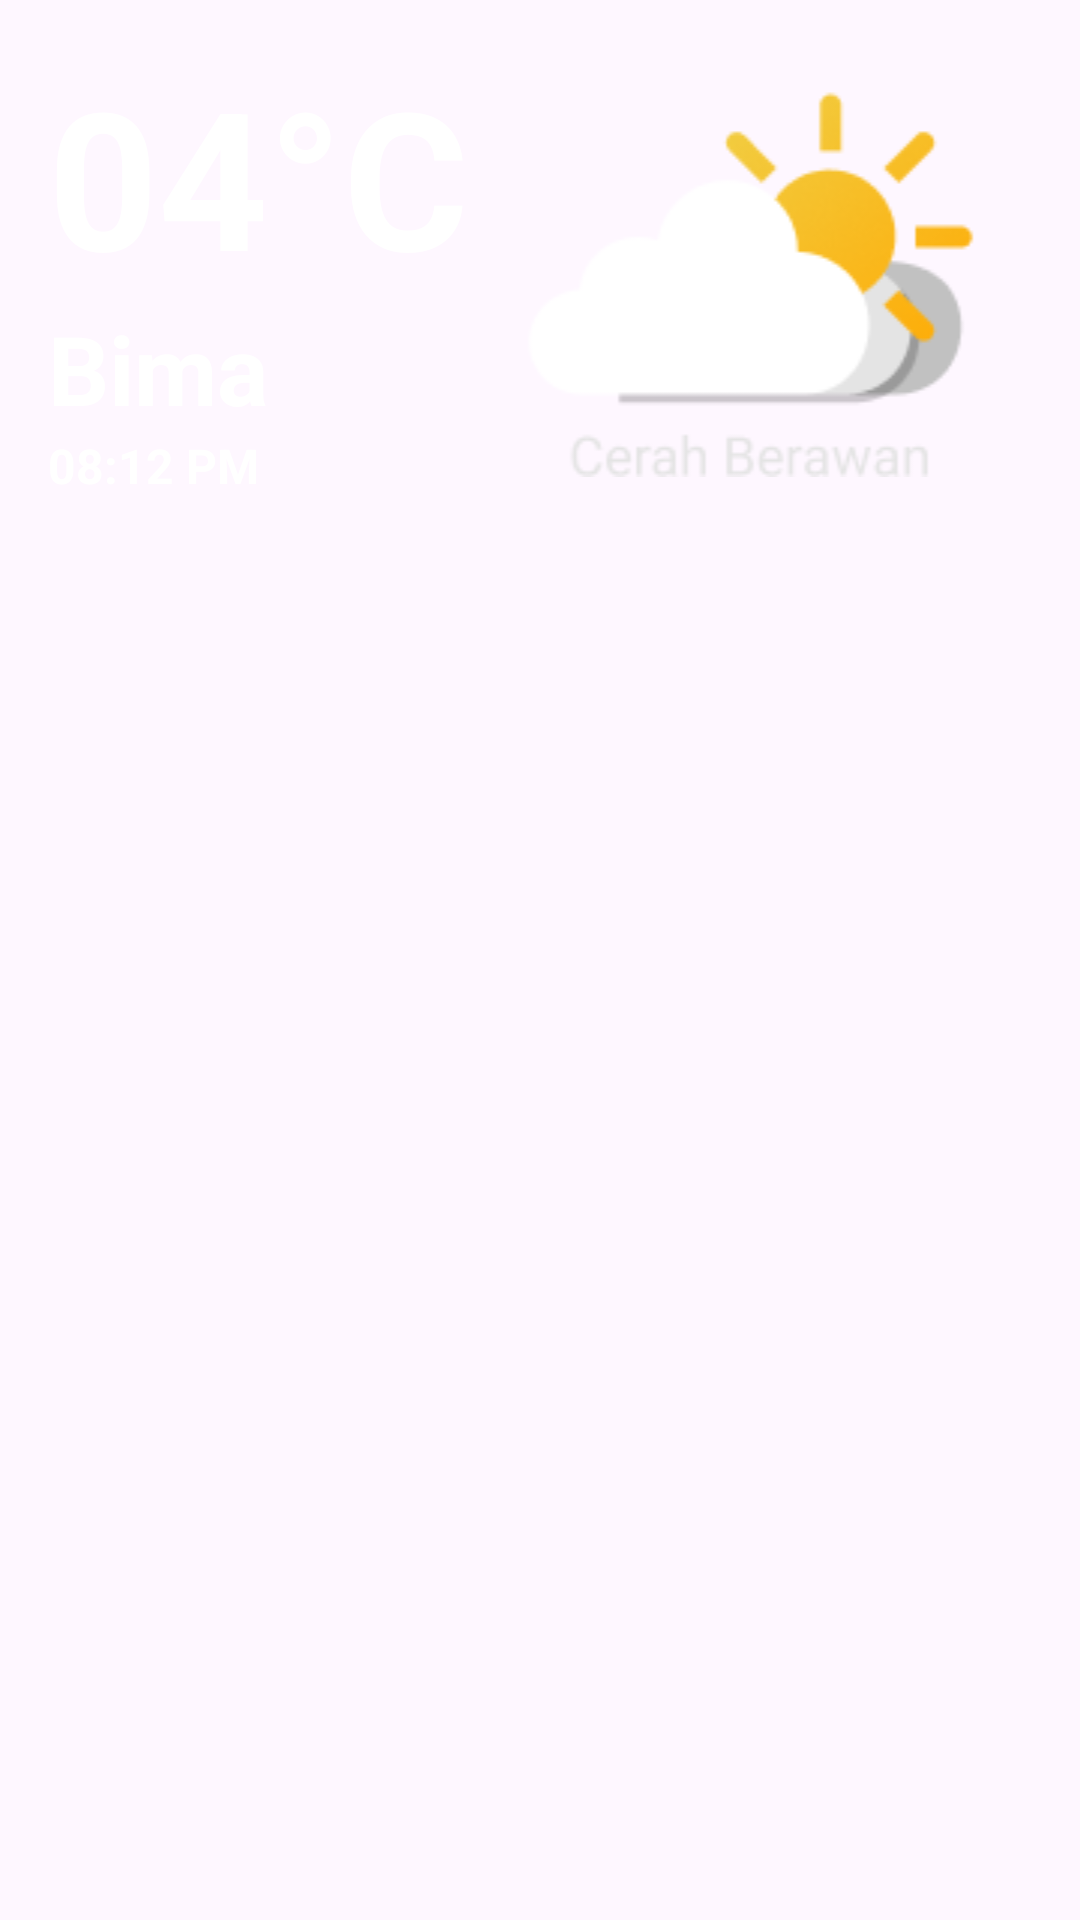

The Android layout XML behind this screen, and the referenced resources:
<!-- AndroidManifest.xml: application theme Theme.Fasdd_android -->
<!-- res/layout/card_weather_more.xml -->
<?xml version="1.0" encoding="utf-8"?>
<RelativeLayout xmlns:android="http://schemas.android.com/apk/res/android"
    android:orientation="horizontal"
    android:padding="16dp"
    android:layout_width="match_parent"
    android:layout_height="wrap_content">

    <LinearLayout
        android:id="@+id/data_weather"
        android:layout_width="wrap_content"
        android:layout_height="wrap_content"
        android:orientation="vertical">
        <TextView
            android:id="@+id/weather_temp"
            android:layout_width="wrap_content"
            android:layout_height="wrap_content"
            android:text="04°C"
            android:textSize="64dp"
            android:textColor="@color/white"
            android:textStyle="bold" />

        <TextView
            android:id="@+id/weather_place"
            android:layout_width="wrap_content"
            android:layout_height="wrap_content"
            android:text="Bima"
            android:textSize="32dp"
            android:textColor="@color/white"
            android:textStyle="bold" />

        <TextView
            android:id="@+id/weather_time"
            android:layout_width="wrap_content"
            android:layout_height="wrap_content"
            android:text="08:12 PM"
            android:textSize="16dp"
            android:textColor="@color/white"
            android:textStyle="bold" />
    </LinearLayout>
    <ImageView
        android:id="@+id/weather_type"
        android:layout_toRightOf="@+id/data_weather"
        android:src="@drawable/ic_card_weather_cloudy"
        android:layout_width="match_parent"
        android:layout_height="wrap_content"/>

</RelativeLayout>
<!-- resources referenced by this layout -->
<resources>
  <color name="white">#FFFFFFFF</color>
  <!-- drawable ic_card_weather_cloudy: png bitmap (drawable, 6876 bytes) -->
  <style name="Theme.Fasdd_android" parent="Base.Theme.Fasdd_android" />
  <style name="Base.Theme.Fasdd_android" parent="Theme.Material3.DayNight.NoActionBar">
          
           <item name="colorPrimary">@color/green</item>
      </style>
  <color name="green">#5DB075</color>
</resources>
